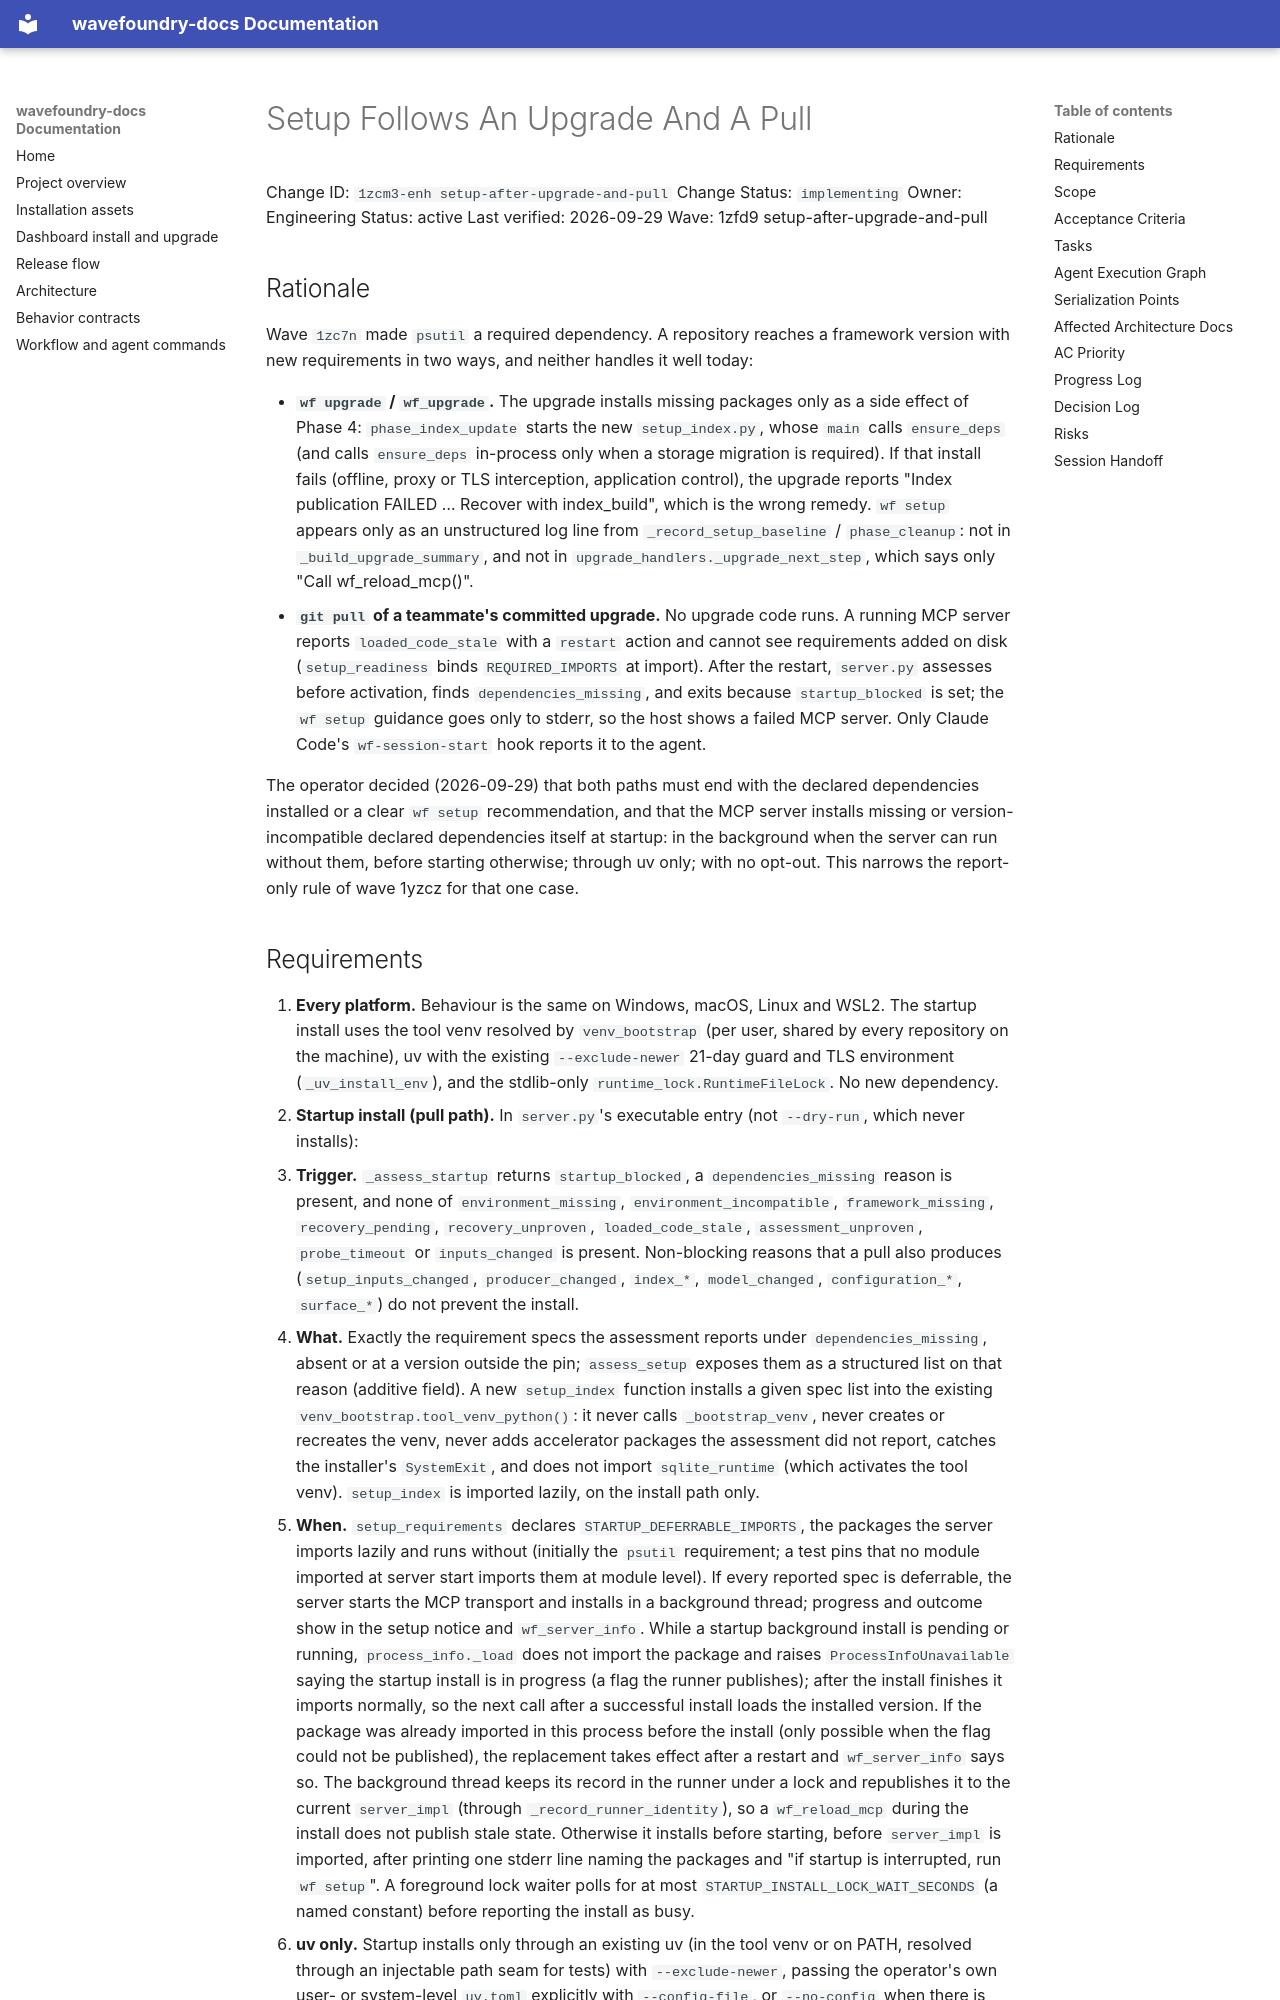

repository: coryhacking/wavefoundry · page: waves/1zfd9 setup-after-upgrade-and-pull/1zcm3-enh setup-after-upgrade-and-pull/index.html · generator: mkdocs

# Setup Follows An Upgrade And A Pull

Change ID: `1zcm3-enh setup-after-upgrade-and-pull`
Change Status: `implementing`
Owner: Engineering
Status: active
Last verified: 2026-09-29
Wave: 1zfd9 setup-after-upgrade-and-pull

## Rationale

Wave `1zc7n` made `psutil` a required dependency. A repository reaches a framework version with new requirements in two ways, and neither handles it well today:

- **`wf upgrade` / `wf_upgrade`.** The upgrade installs missing packages only as a side effect of Phase 4: `phase_index_update` starts the new `setup_index.py`, whose `main` calls `ensure_deps` (and calls `ensure_deps` in-process only when a storage migration is required). If that install fails (offline, proxy or TLS interception, application control), the upgrade reports "Index publication FAILED … Recover with index_build", which is the wrong remedy. `wf setup` appears only as an unstructured log line from `_record_setup_baseline` / `phase_cleanup`: not in `_build_upgrade_summary`, and not in `upgrade_handlers._upgrade_next_step`, which says only "Call wf_reload_mcp()".
- **`git pull` of a teammate's committed upgrade.** No upgrade code runs. A running MCP server reports `loaded_code_stale` with a `restart` action and cannot see requirements added on disk (`setup_readiness` binds `REQUIRED_IMPORTS` at import). After the restart, `server.py` assesses before activation, finds `dependencies_missing`, and exits because `startup_blocked` is set; the `wf setup` guidance goes only to stderr, so the host shows a failed MCP server. Only Claude Code's `wf-session-start` hook reports it to the agent.

The operator decided (2026-09-29) that both paths must end with the declared dependencies installed or a clear `wf setup` recommendation, and that the MCP server installs missing or version-incompatible declared dependencies itself at startup: in the background when the server can run without them, before starting otherwise; through uv only; with no opt-out. This narrows the report-only rule of wave 1yzcz for that one case.
